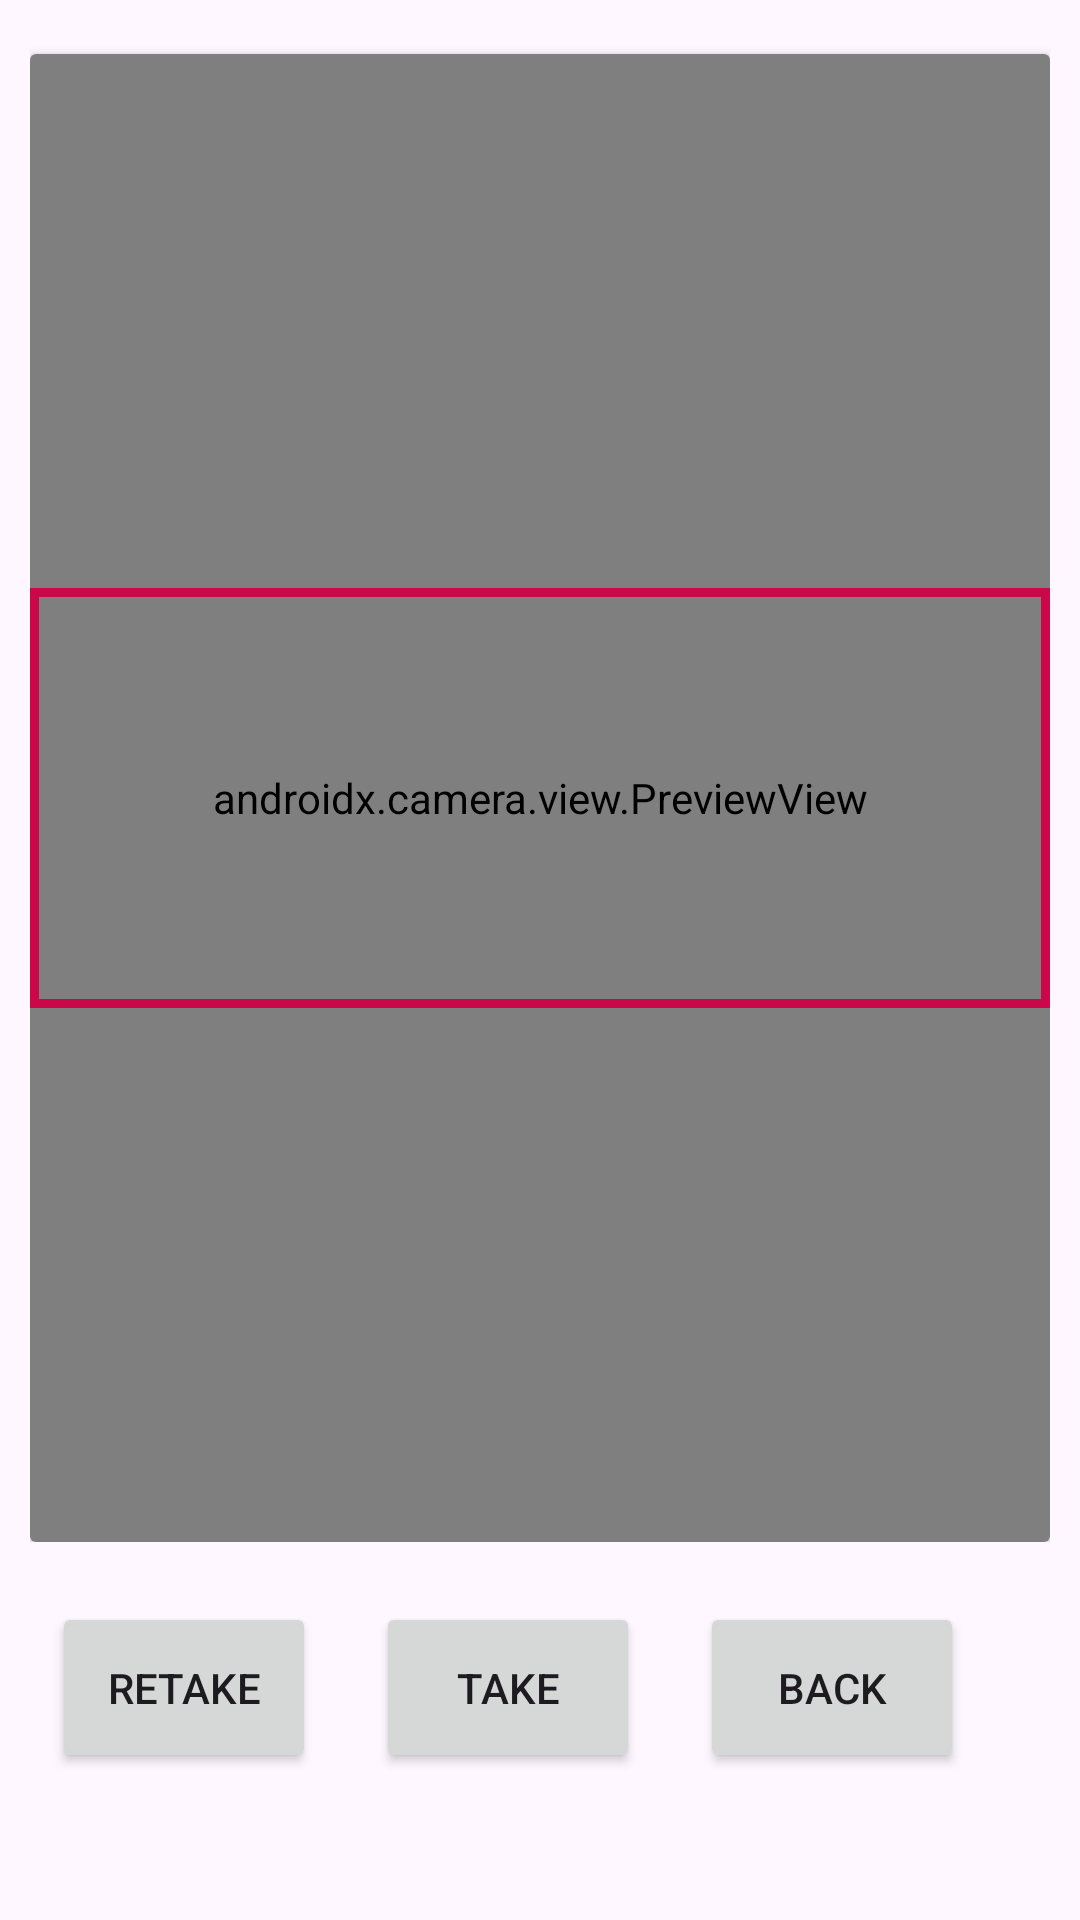

Write the Android layout XML for this screen, with the resource values it uses.
<!-- AndroidManifest.xml: application theme Theme.OfflineOCR -->
<!-- res/layout/activity_camera.xml -->
<?xml version="1.0" encoding="utf-8"?>
<RelativeLayout xmlns:android="http://schemas.android.com/apk/res/android"
    xmlns:app="http://schemas.android.com/apk/res-auto"
    xmlns:tools="http://schemas.android.com/tools"
    android:layout_width="match_parent"
    android:layout_height="wrap_content"
    android:padding="10dp"
    tools:context=".CameraActivity">

    <LinearLayout
        android:layout_above="@id/layout"
        android:layout_width="match_parent"
        android:layout_height="match_parent"
        android:orientation="vertical">

        <androidx.cardview.widget.CardView
            android:id="@+id/card_view"
            android:layout_width="match_parent"
            android:layout_height="match_parent"
            android:layout_marginTop="8dp"
            android:backgroundTint="#F4F4F4">

            <include
                android:id="@+id/camera_view"
                layout="@layout/layout_camera"/>

            <View
                android:background="@drawable/background_drawable"
                android:id="@+id/border_view"
                android:layout_gravity="center"
                android:layout_width="match_parent"
                android:layout_height="140dp"/>

            <androidx.appcompat.widget.AppCompatImageView
                android:id="@+id/image"
                android:visibility="gone"
                android:layout_width="match_parent"
                android:layout_height="match_parent" />


        </androidx.cardview.widget.CardView>



    </LinearLayout>

    <LinearLayout
        android:id="@+id/layout"
        android:layout_width="325dp"
        android:layout_height="wrap_content"
        android:layout_alignParentBottom="true"
        android:layout_centerHorizontal="true"
        android:layout_marginBottom="19dp"
        android:orientation="horizontal">

        

        <Button
            android:id="@+id/btnOk"
            android:layout_width="wrap_content"
            android:layout_height="57dp"
            android:layout_centerHorizontal="true"
            android:layout_marginTop="20dp"
            android:text="@string/btn_title_retake" />

        <Button
            android:id="@+id/camera_capture_button"
            android:layout_width="wrap_content"
            android:layout_height="57dp"
            android:layout_centerHorizontal="true"
            android:layout_margin="20dp"
            android:layout_marginTop="20dp"
            android:text="@string/btn_title_camera" />

        <Button
            android:id="@+id/btnCancel"
            android:layout_width="wrap_content"
            android:layout_height="57dp"
            android:layout_marginTop="20dp"
            android:text="@string/btn_title_close" />

    </LinearLayout>


</RelativeLayout>
<!-- res/layout/layout_camera.xml (included above) -->
<?xml version="1.0" encoding="utf-8"?>
<RelativeLayout
    xmlns:android="http://schemas.android.com/apk/res/android"
    xmlns:tools="http://schemas.android.com/tools"
    xmlns:app="http://schemas.android.com/apk/res-auto"
    android:layout_width="match_parent"
    android:layout_height="match_parent"
    tools:context=".CameraActivity">

    <androidx.camera.view.PreviewView
        app:scaleType="fitCenter"
        android:id="@+id/viewFinder"
        android:layout_width="match_parent"
        android:layout_height="match_parent" />

</RelativeLayout>
<!-- resources referenced by this layout -->
<resources>
  <!-- drawable background_drawable (drawable) -->
  <?xml version="1.0" encoding="utf-8"?>
  <shape xmlns:android="http://schemas.android.com/apk/res/android"
      android:shape="rectangle">
      <stroke android:width="3dp"
          android:color="@color/colorAccent"
          android:dashWidth="20dp"/>
  </shape>
  <string name="btn_title_camera">Take</string>
  <string name="btn_title_close">back</string>
  <string name="btn_title_retake">Retake</string>
  <style name="Theme.OfflineOCR" parent="Base.Theme.OfflineOCR" />
  <color name="colorAccent">#CA0749</color>
  <style name="Base.Theme.OfflineOCR" parent="Theme.Material3.DayNight.NoActionBar">
          
          
      </style>
</resources>
